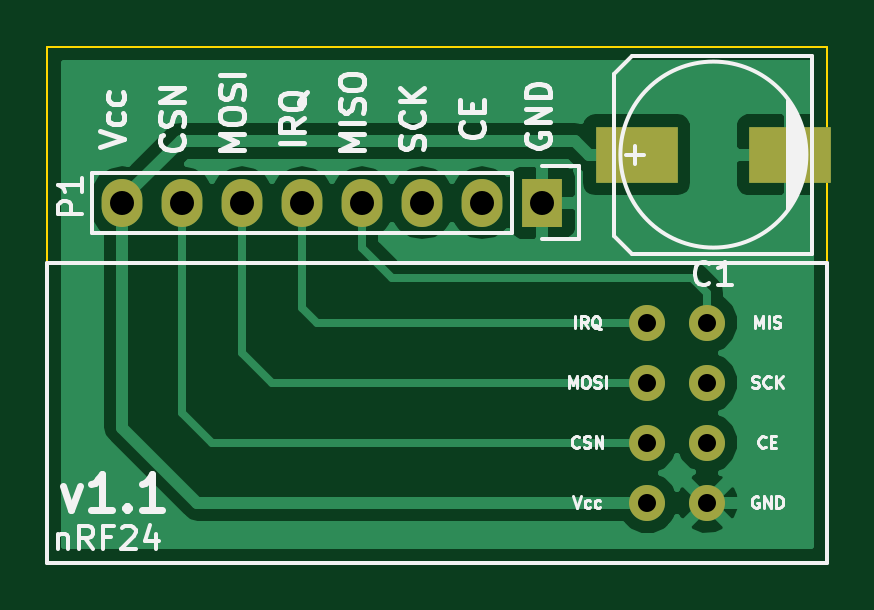
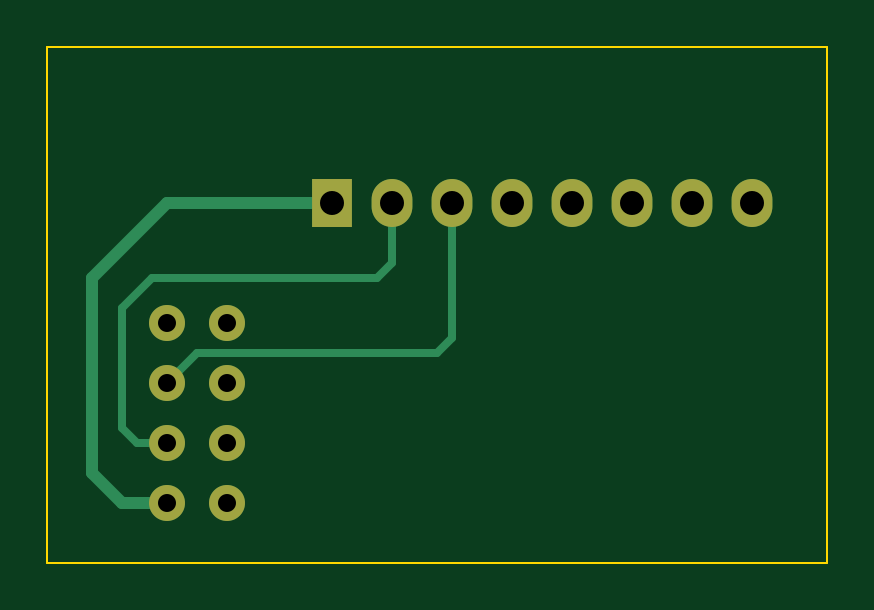
Circuit board: 8 layer files. Board 33.0 x 21.8 mm.
- bottom_copper: rf24-breakout-v1-B.Cu.gbl (1679 bytes)
- bottom_mask: rf24-breakout-v1-B.Mask.gbs (798 bytes)
- bottom_silk: rf24-breakout-v1-B.SilkS.gbo (296 bytes)
- outline: rf24-breakout-v1-Edge.Cuts.gm1 (524 bytes)
- top_copper: rf24-breakout-v1-F.Cu.gtl (14696 bytes)
- top_mask: rf24-breakout-v1-F.Mask.gts (881 bytes)
- top_silk: rf24-breakout-v1-F.SilkS.gto (18905 bytes)
- drill: rf24-breakout-v1.drl (364 bytes)

=== bottom_copper: rf24-breakout-v1-B.Cu.gbl ===
G04 #@! TF.FileFunction,Copper,L2,Bot,Signal*
%FSLAX46Y46*%
G04 Gerber Fmt 4.6, Leading zero omitted, Abs format (unit mm)*
G04 Created by KiCad (PCBNEW (2015-11-17 BZR 6321)-product) date Tue 01 Dec 2015 12:21:10 PM PST*
%MOMM*%
G01*
G04 APERTURE LIST*
%ADD10C,0.152400*%
%ADD11C,1.524000*%
%ADD12R,1.727200X2.032000*%
%ADD13O,1.727200X2.032000*%
%ADD14C,0.330200*%
%ADD15C,0.508000*%
G04 APERTURE END LIST*
D10*
D11*
X177800000Y-111760000D03*
X177800000Y-109220000D03*
X177800000Y-106680000D03*
X177800000Y-104140000D03*
X175260000Y-104140000D03*
X175260000Y-106680000D03*
X175260000Y-109220000D03*
X175260000Y-111760000D03*
D12*
X170815000Y-99060000D03*
D13*
X168275000Y-99060000D03*
X165735000Y-99060000D03*
X163195000Y-99060000D03*
X160655000Y-99060000D03*
X158115000Y-99060000D03*
X155575000Y-99060000D03*
X153035000Y-99060000D03*
D14*
X168275000Y-101600000D02*
X168275000Y-99060000D01*
X168910000Y-102235000D02*
X168275000Y-101600000D01*
X178435000Y-102235000D02*
X168910000Y-102235000D01*
X179705000Y-103505000D02*
X178435000Y-102235000D01*
X179705000Y-108585000D02*
X179705000Y-103505000D01*
X179070000Y-109220000D02*
X179705000Y-108585000D01*
X177800000Y-109220000D02*
X179070000Y-109220000D01*
X165735000Y-104775000D02*
X165735000Y-99060000D01*
X166370000Y-105410000D02*
X165735000Y-104775000D01*
X176530000Y-105410000D02*
X166370000Y-105410000D01*
X177800000Y-106680000D02*
X176530000Y-105410000D01*
D15*
X177800000Y-111760000D02*
X179705000Y-111760000D01*
X179705000Y-111760000D02*
X180975000Y-110490000D01*
X177800000Y-99060000D02*
X170815000Y-99060000D01*
X180975000Y-102235000D02*
X177800000Y-99060000D01*
X180975000Y-110490000D02*
X180975000Y-102235000D01*
M02*

=== bottom_mask: rf24-breakout-v1-B.Mask.gbs ===
G04 #@! TF.FileFunction,Soldermask,Bot*
%FSLAX46Y46*%
G04 Gerber Fmt 4.6, Leading zero omitted, Abs format (unit mm)*
G04 Created by KiCad (PCBNEW (2015-11-17 BZR 6321)-product) date Tue 01 Dec 2015 12:21:10 PM PST*
%MOMM*%
G01*
G04 APERTURE LIST*
%ADD10C,0.152400*%
%ADD11C,1.524000*%
%ADD12R,1.727200X2.032000*%
%ADD13O,1.727200X2.032000*%
G04 APERTURE END LIST*
D10*
D11*
X177800000Y-111760000D03*
X177800000Y-109220000D03*
X177800000Y-106680000D03*
X177800000Y-104140000D03*
X175260000Y-104140000D03*
X175260000Y-106680000D03*
X175260000Y-109220000D03*
X175260000Y-111760000D03*
D12*
X170815000Y-99060000D03*
D13*
X168275000Y-99060000D03*
X165735000Y-99060000D03*
X163195000Y-99060000D03*
X160655000Y-99060000D03*
X158115000Y-99060000D03*
X155575000Y-99060000D03*
X153035000Y-99060000D03*
M02*

=== bottom_silk: rf24-breakout-v1-B.SilkS.gbo ===
G04 #@! TF.FileFunction,Legend,Bot*
%FSLAX46Y46*%
G04 Gerber Fmt 4.6, Leading zero omitted, Abs format (unit mm)*
G04 Created by KiCad (PCBNEW (2015-11-17 BZR 6321)-product) date Tue 01 Dec 2015 12:21:10 PM PST*
%MOMM*%
G01*
G04 APERTURE LIST*
%ADD10C,0.152400*%
G04 APERTURE END LIST*
D10*
M02*

=== outline: rf24-breakout-v1-Edge.Cuts.gm1 ===
G04 #@! TF.FileFunction,Profile,NP*
%FSLAX46Y46*%
G04 Gerber Fmt 4.6, Leading zero omitted, Abs format (unit mm)*
G04 Created by KiCad (PCBNEW (2015-11-17 BZR 6321)-product) date Tue 01 Dec 2015 12:21:10 PM PST*
%MOMM*%
G01*
G04 APERTURE LIST*
%ADD10C,0.152400*%
%ADD11C,0.100000*%
G04 APERTURE END LIST*
D10*
D11*
X182880000Y-114300000D02*
X182880000Y-92456000D01*
X149860000Y-114300000D02*
X182880000Y-114300000D01*
X149860000Y-92456000D02*
X149860000Y-114300000D01*
X182880000Y-92456000D02*
X149860000Y-92456000D01*
M02*

=== top_copper: rf24-breakout-v1-F.Cu.gtl (14696 bytes, source omitted) ===
=== top_mask: rf24-breakout-v1-F.Mask.gts ===
G04 #@! TF.FileFunction,Soldermask,Top*
%FSLAX46Y46*%
G04 Gerber Fmt 4.6, Leading zero omitted, Abs format (unit mm)*
G04 Created by KiCad (PCBNEW (2015-11-17 BZR 6321)-product) date Tue 01 Dec 2015 12:21:10 PM PST*
%MOMM*%
G01*
G04 APERTURE LIST*
%ADD10C,0.152400*%
%ADD11R,3.500120X2.400300*%
%ADD12C,1.524000*%
%ADD13R,1.727200X2.032000*%
%ADD14O,1.727200X2.032000*%
G04 APERTURE END LIST*
D10*
D11*
X174802800Y-97028000D03*
X181305200Y-97028000D03*
D12*
X177800000Y-111760000D03*
X177800000Y-109220000D03*
X177800000Y-106680000D03*
X177800000Y-104140000D03*
X175260000Y-104140000D03*
X175260000Y-106680000D03*
X175260000Y-109220000D03*
X175260000Y-111760000D03*
D13*
X170815000Y-99060000D03*
D14*
X168275000Y-99060000D03*
X165735000Y-99060000D03*
X163195000Y-99060000D03*
X160655000Y-99060000D03*
X158115000Y-99060000D03*
X155575000Y-99060000D03*
X153035000Y-99060000D03*
M02*

=== top_silk: rf24-breakout-v1-F.SilkS.gto (18905 bytes, source omitted) ===
=== drill: rf24-breakout-v1.drl ===
M48
;DRILL file {KiCad (2015-11-17 BZR 6321)-product} date Tue 01 Dec 2015 12:21:34 PM PST
;FORMAT={-:-/ absolute / inch / decimal}
FMAT,2
INCH,TZ
T1C0.030
T2C0.040
%
G90
G05
M72
T1
X6.9Y-4.1
X6.9Y-4.2
X6.9Y-4.3
X6.9Y-4.4
X7.Y-4.1
X7.Y-4.2
X7.Y-4.3
X7.Y-4.4
T2
X6.025Y-3.9
X6.125Y-3.9
X6.225Y-3.9
X6.325Y-3.9
X6.425Y-3.9
X6.525Y-3.9
X6.625Y-3.9
X6.725Y-3.9
T0
M30

